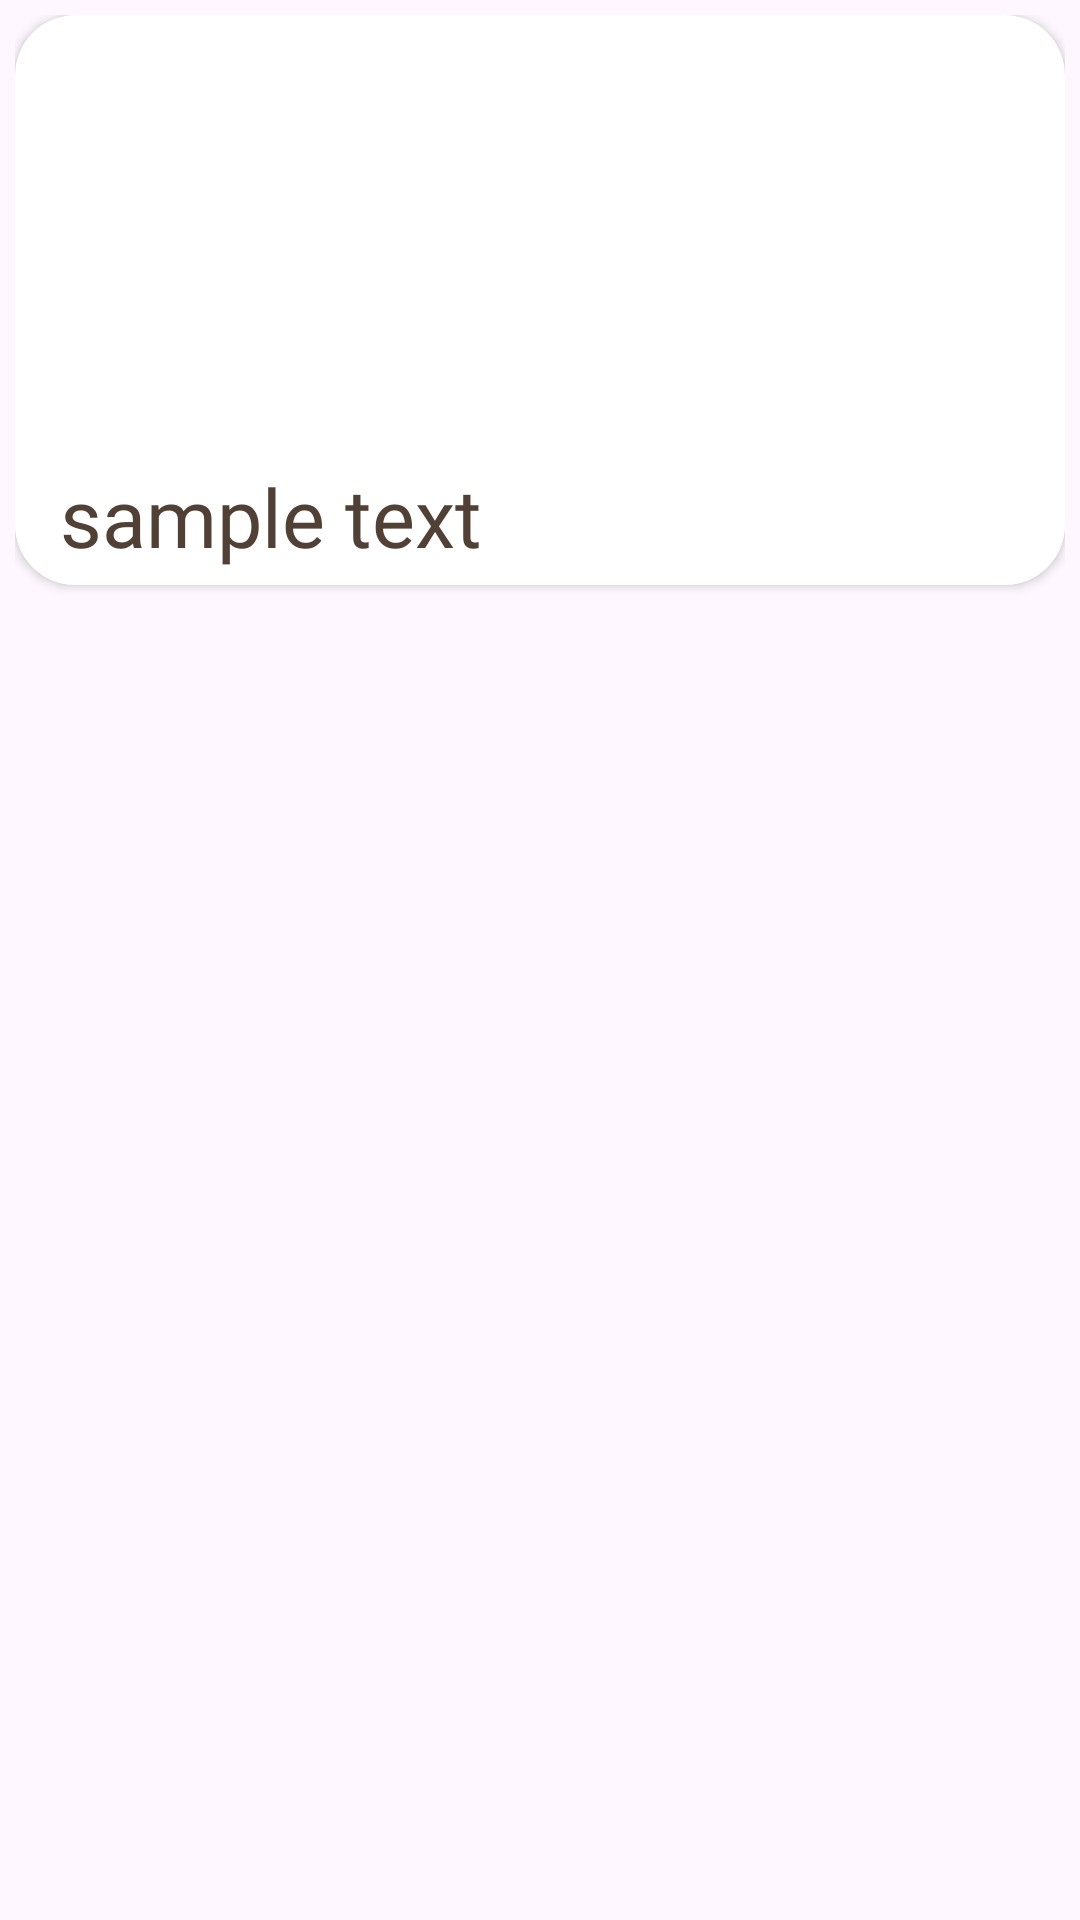

This screen was rendered from an Android layout file. Write that file and the resources it references.
<!-- AndroidManifest.xml: application theme Theme.Pettyhub -->
<!-- res/layout/reccomend_rv_item.xml -->
<?xml version="1.0" encoding="utf-8"?>

<LinearLayout xmlns:android="http://schemas.android.com/apk/res/android"
    xmlns:app="http://schemas.android.com/apk/res-auto"
    android:orientation="vertical"
    android:layout_width="match_parent"
    android:layout_height="200dp"
    android:layout_marginLeft="20dp"
    android:layout_marginRight="20dp"
    android:layout_marginTop="10dp"
    android:padding="5dp">


    <androidx.cardview.widget.CardView
        android:layout_width="match_parent"
        android:layout_height="190dp"
        app:cardCornerRadius="20dp">

        <ImageView
            android:id="@+id/recommendImg"
            android:layout_width="match_parent"
            android:layout_height="match_parent"
            android:scaleType="centerCrop"
            />


        <TextView
            android:id="@+id/recommendTxt"
            android:layout_width="match_parent"
            android:layout_height="wrap_content"
            android:layout_gravity="bottom"
            android:background="@color/white"
            android:backgroundTint="#A8FFFFFF"
            android:fontFamily="@font/jsfront"
            android:paddingStart="15dp"
            android:paddingEnd="15dp"
            android:paddingBottom="5dp"
            android:text="sample text"
            android:textColor="@color/brow_light"
            android:textSize="27dp" />

    </androidx.cardview.widget.CardView>

</LinearLayout>
<!-- resources referenced by this layout -->
<resources>
  <color name="brow_light">#514035</color>
  <color name="white">#FFFFFFFF</color>
  <style name="Theme.Pettyhub" parent="Base.Theme.Pettyhub" />
  <style name="Base.Theme.Pettyhub" parent="Theme.Material3.DayNight.NoActionBar">
          
          <item name="colorPrimary">@color/brown</item> --&gt;
      </style>
  <color name="brown">#886B59</color>
</resources>
